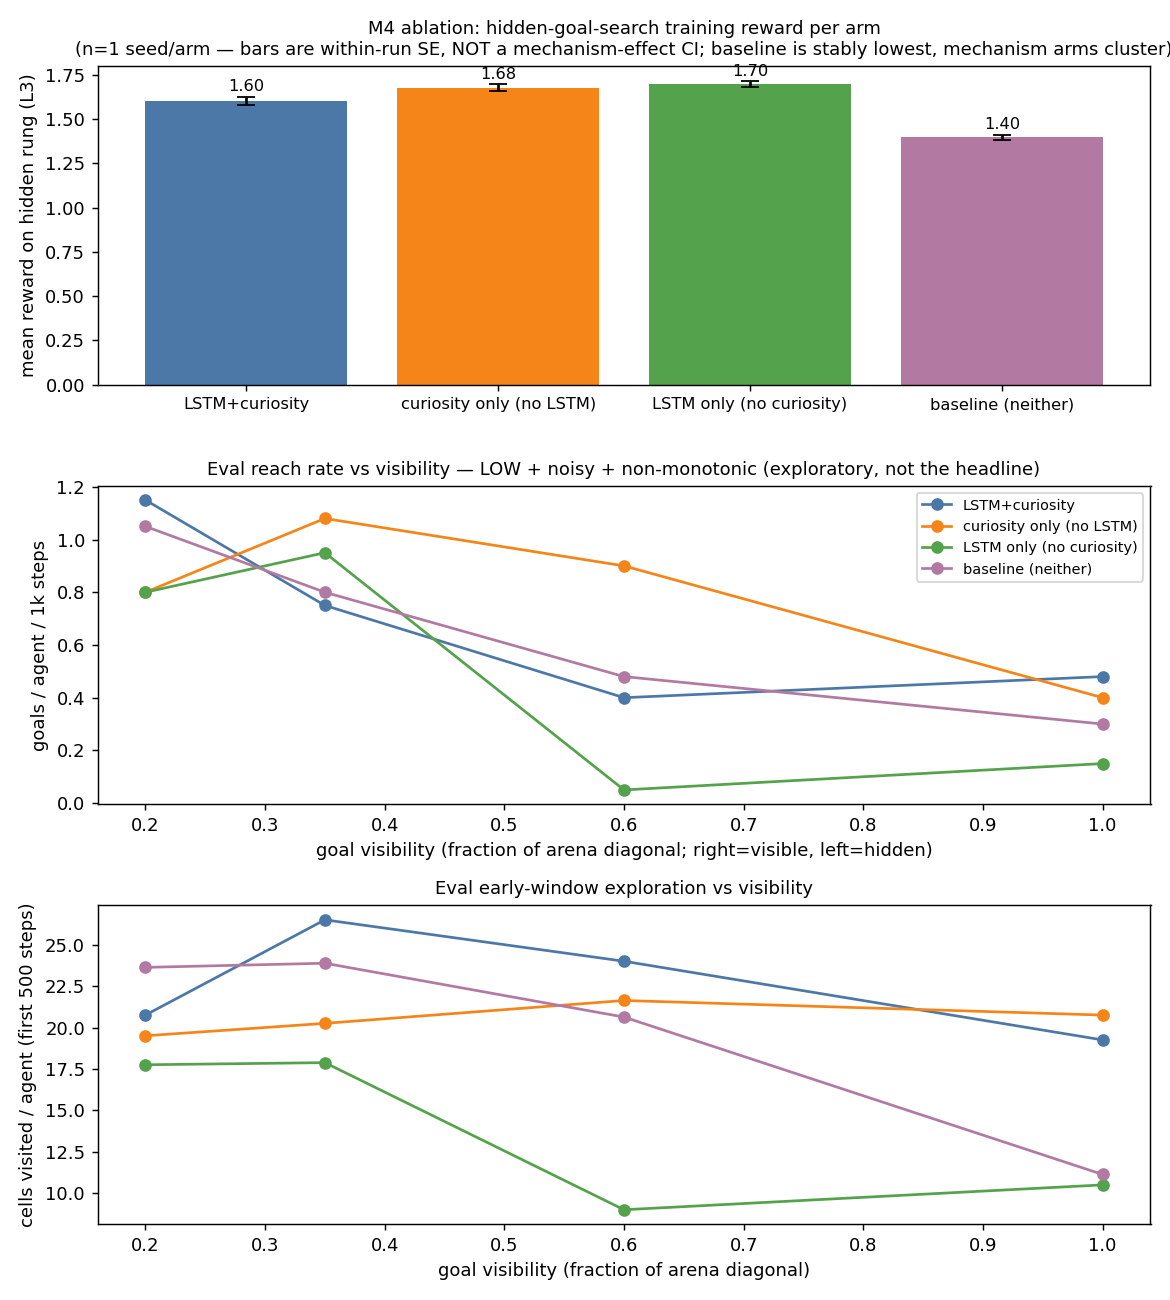

Source data for this figure (header and first rows):
arm, vis_frac, ray_len, goals_per_agent_per_1k, coverage_early_cells_per_agent, near_frac, overlap_frac, fallbacks
m4_primary, 1.00, 31.11, 0.48, 19.25, 0.160, 0.0000, 0
m4_primary, 0.60, 18.67, 0.40, 24.00, 0.092, 0.0000, 0
m4_primary, 0.35, 10.89, 0.75, 26.50, 0.029, 0.0000, 0
m4_primary, 0.20, 6.22, 1.15, 20.75, 0.037, 0.0000, 0
m4_nolstm, 1.00, 31.11, 0.40, 20.75, 0.168, 0.0038, 0
m4_nolstm, 0.60, 18.67, 0.90, 21.63, 0.125, 0.0018, 0
m4_nolstm, 0.35, 10.89, 1.08, 20.25, 0.011, 0.0000, 0
m4_nolstm, 0.20, 6.22, 0.80, 19.50, 0.056, 0.0000, 0
m4_nocuriosity, 1.00, 31.11, 0.15, 10.50, 0.189, 0.0174, 0
m4_nocuriosity, 0.60, 18.67, 0.05, 9.00, 0.159, 0.0000, 0
m4_nocuriosity, 0.35, 10.89, 0.95, 17.88, 0.020, 0.0000, 0
m4_nocuriosity, 0.20, 6.22, 0.80, 17.75, 0.024, 0.0000, 0
m4_baseline, 1.00, 31.11, 0.30, 11.13, 0.156, 0.0024, 0
m4_baseline, 0.60, 18.67, 0.48, 20.63, 0.076, 0.0016, 0
m4_baseline, 0.35, 10.89, 0.80, 23.88, 0.013, 0.0000, 0
m4_baseline, 0.20, 6.22, 1.05, 23.63, 0.012, 0.0000, 0
